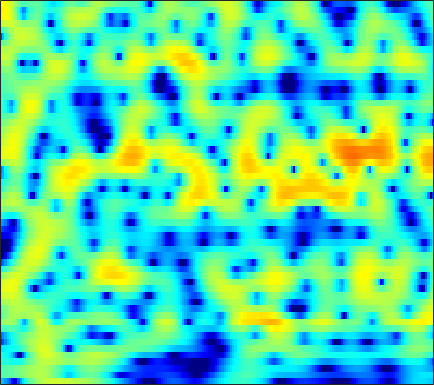

Data behind this chart, as committed beside it:
-7.5241, -8.0721, -9.165, -10.77, -12.389, -15.087, -16.887, -15.636, -12.153, -9.0154, -6.5261, -5.0066, -3.324, -1.9444, -1.0823, -0.1096, 0.68487, 1.1786, 1.7192, 2.1452, 2.4688, 2.6523, 2.8328, 2.9414
-2.011, -1.872, -1.715, -1.575, -1.472, -1.317, -1.124, -0.9443, -0.6514, -0.3013, 0.09044, 0.3991, 0.8111, 1.198, 1.462, 1.758, 1.978, 2.085, 2.139, 2.08, 1.9, 1.68, 1.265, 0.6995
-2.393, -2.164, -1.878, -1.618, -1.43, -1.181, -0.9226, -0.7167, -0.4237, -0.1101, 0.2227, 0.4741, 0.8065, 1.122, 1.339, 1.589, 1.782, 1.877, 1.932, 1.89, 1.738, 1.548, 1.182, 0.6822
-3.964, -3.909, -3.947, -4.098, -4.263, -4.516, -4.731, -4.799, -4.686, -4.267, -3.571, -2.92, -1.971, -1.02, -0.3495, 0.4539, 1.137, 1.559, 2.002, 2.306, 2.479, 2.53, 2.5, 2.37
-4.361, -4.438, -4.752, -5.38, -6.106, -7.551, -9.846, -12.56, -19.09, -20.58, -12.2, -8.473, -5.045, -2.578, -1.134, 0.3961, 1.567, 2.245, 2.921, 3.362, 3.596, 3.645, 3.556, 3.298
-6.352, -6.022, -5.604, -5.243, -5.012, -4.779, -4.584, -4.419, -4.07, -3.5, -2.677, -1.927, -0.8481, 0.2292, 0.9837, 1.878, 2.611, 3.045, 3.463, 3.691, 3.72, 3.6, 3.246, 2.646
-14.26, -12.2, -9.777, -7.805, -6.584, -5.233, -4.089, -3.354, -2.477, -1.666, -0.9043, -0.3467, 0.3598, 1.031, 1.502, 2.061, 2.519, 2.786, 3.03, 3.141, 3.102, 2.965, 2.634, 2.123
-11.4, -10.06, -8.244, -6.667, -5.666, -4.582, -3.712, -3.153, -2.5, -1.914, -1.349, -0.9238, -0.3327, 0.2824, 0.7379, 1.31, 1.815, 2.129, 2.449, 2.631, 2.663, 2.6, 2.415, 2.126
-3.19, -2.894, -2.512, -2.176, -2.029, -1.985, -2.197, -2.533, -3.218, -4.007, -4.545, -4.484, -3.629, -2.197, -1.071, 0.265, 1.323, 1.92, 2.451, 2.71, 2.72, 2.594, 2.284, 1.871
-0.1478, 0.4068, 1.004, 1.349, 1.446, 1.277, 0.6913, -0.1035, -1.759, -4.356, -7.829, -9.309, -6.504, -2.807, -0.7282, 1.247, 2.513, 3.085, 3.401, 3.265, 2.697, 1.972, 0.5644, -1.371
-3.321, -1.765, -0.2703, 0.7525, 1.252, 1.652, 1.777, 1.724, 1.518, 1.246, 1.049, 1.025, 1.177, 1.474, 1.724, 2.029, 2.21, 2.197, 1.939, 1.369, 0.454, -0.4999, -2.186, -4.402
-1.8, -0.9743, -0.007583, 0.779, 1.239, 1.664, 1.921, 2.026, 2.072, 2.022, 1.909, 1.81, 1.669, 1.521, 1.393, 1.201, 0.9528, 0.7243, 0.3509, -0.1404, -0.7461, -1.261, -1.978, -2.737
0.698, 1.134, 1.655, 2.066, 2.293, 2.482, 2.531, 2.478, 2.298, 2.019, 1.639, 1.305, 0.8206, 0.3325, -0.01831, -0.4542, -0.8343, -1.081, -1.348, -1.582, -1.818, -2.008, -2.272, -2.57
2.496, 2.885, 3.293, 3.541, 3.628, 3.602, 3.411, 3.136, 2.588, 1.833, 0.8814, 0.0416, -1.222, -2.56, -3.488, -4.453, -4.935, -4.97, -4.744, -4.367, -3.968, -3.721, -3.484, -3.3
3.373, 3.794, 4.213, 4.468, 4.537, 4.453, 4.142, 3.751, 2.977, 1.861, 0.341, -1.139, -3.742, -7.448, -11.55, -21.27, -18.36, -13.29, -9.932, -8.198, -7.232, -6.73, -6.18, -5.613
2.598, 3.122, 3.696, 4.121, 4.325, 4.424, 4.307, 4.07, 3.533, 2.712, 1.579, 0.5196, -1.168, -3.112, -4.593, -6.232, -7.197, -7.586, -8.06, -8.911, -10.5, -12.17, -14.16, -13.36
-0.2256, 0.5182, 1.408, 2.161, 2.632, 3.128, 3.456, 3.576, 3.571, 3.378, 2.98, 2.564, 1.882, 1.071, 0.395, -0.5602, -1.583, -2.45, -3.772, -5.379, -7.404, -9.134, -10.91, -10.69
-5.284, -4.286, -2.966, -1.735, -0.879, 0.1641, 1.071, 1.638, 2.239, 2.674, 2.936, 3.006, 2.957, 2.757, 2.51, 2.054, 1.466, 0.953, 0.1638, -0.6889, -1.549, -2.168, -2.84, -3.285
-12.84, -11.37, -9.323, -7.251, -5.748, -3.897, -2.254, -1.152, 0.1354, 1.197, 2.049, 2.552, 3.038, 3.329, 3.425, 3.395, 3.193, 2.942, 2.466, 1.849, 1.121, 0.5046, -0.4102, -1.4
-27.19, -21.71, -17.02, -13.48, -11.11, -8.28, -5.771, -4.093, -2.117, -0.4341, 0.96, 1.841, 2.792, 3.495, 3.87, 4.177, 4.263, 4.181, 3.892, 3.374, 2.615, 1.877, 0.6134, -1.029
-24.85, -25.09, -24.14, -20.53, -17.18, -13.12, -9.618, -7.348, -4.766, -2.595, -0.7692, 0.3849, 1.672, 2.697, 3.295, 3.881, 4.227, 4.33, 4.266, 3.965, 3.406, 2.815, 1.78, 0.4119
-22.32, -24.35, -25.18, -22.14, -18.88, -14.98, -11.73, -9.571, -7.033, -4.834, -2.913, -1.641, -0.1805, 1.035, 1.792, 2.59, 3.166, 3.455, 3.648, 3.638, 3.434, 3.159, 2.652, 2.004
-16.05, -16.26, -16.27, -15.77, -15.03, -13.7, -11.98, -10.55, -8.538, -6.509, -4.6, -3.279, -1.696, -0.3458, 0.5155, 1.469, 2.201, 2.62, 3.005, 3.21, 3.26, 3.201, 3.015, 2.74
-12.65, -13.2, -14.13, -15.22, -16.08, -16.67, -15.65, -13.81, -10.87, -8.084, -5.664, -4.097, -2.309, -0.8256, 0.09796, 1.113, 1.899, 2.345, 2.786, 3.058, 3.178, 3.189, 3.107, 2.938
-8.861, -9.622, -10.99, -13.16, -15.49, -19.59, -18.87, -14.84, -10.37, -7.095, -4.604, -3.088, -1.437, -0.1204, 0.6893, 1.547, 2.2, 2.552, 2.871, 3.03, 3.039, 2.972, 2.8, 2.558
-3.871, -4.157, -4.625, -5.126, -5.42, -5.539, -5.196, -4.609, -3.562, -2.382, -1.246, -0.4853, 0.4169, 1.164, 1.627, 2.129, 2.472, 2.649, 2.721, 2.623, 2.351, 2.018, 1.462, 0.8331
0.01202, 0.06673, 0.07473, 0.1223, 0.1455, 0.226, 0.3612, 0.4835, 0.6808, 0.85, 1.004, 1.094, 1.179, 1.269, 1.34, 1.472, 1.607, 1.681, 1.68, 1.458, 0.9242, 0.2376, -1.171, -3.258
1.103, 1.442, 1.879, 2.207, 2.388, 2.507, 2.485, 2.359, 2.042, 1.527, 0.7893, 0.1202, -0.913, -1.909, -2.413, -2.544, -1.974, -1.387, -0.6015, -0.1054, -0.067, -0.3564, -1.323, -3.025
-1.546, -0.5249, 0.6297, 1.405, 1.799, 2.061, 2.02, 1.796, 1.166, 0.1798, -1.323, -2.856, -5.786, -10.48, -17.15, -19.14, -10.15, -6.749, -3.879, -1.976, -0.7478, -0.1339, 0.384, 0.6404
-4.779, -3.3, -1.823, -0.7944, -0.2658, 0.1358, 0.1896, 0.007228, -0.5623, -1.506, -2.845, -4.065, -5.925, -7.776, -8.795, -9.115, -8.08, -6.904, -5.042, -3.334, -1.742, -0.7269, 0.4457, 1.43
-5.123, -4.379, -3.384, -2.398, -1.782, -1.223, -0.9798, -1.052, -1.433, -2.216, -3.323, -4.398, -6.002, -7.791, -9.041, -10.15, -10.04, -9.027, -7.062, -4.887, -2.892, -1.524, 0.03147, 1.367
-9.504, -8.344, -5.974, -3.825, -2.613, -1.476, -0.8801, -0.7504, -0.9913, -1.67, -2.795, -3.983, -6.076, -9.032, -12.2, -19.83, -23.75, -15.21, -9.591, -6.046, -3.459, -1.895, -0.135, 1.301
-10.96, -8.569, -5.103, -2.52, -1.212, -0.001829, 0.6062, 0.7514, 0.5339, -0.07085, -1.052, -1.988, -3.466, -5.106, -6.269, -7.424, -7.689, -7.201, -5.946, -4.411, -2.818, -1.714, -0.3482, 0.8161
0.5156, 0.6926, 1.225, 1.868, 2.302, 2.68, 2.791, 2.671, 2.246, 1.501, 0.4548, -0.4883, -1.964, -3.507, -4.65, -5.891, -6.592, -6.582, -6.072, -4.992, -3.833, -2.948, -1.913, -1.061
3.562, 3.756, 4.074, 4.317, 4.448, 4.445, 4.242, 3.918, 3.243, 2.245, 0.8854, -0.3923, -2.503, -5.166, -7.707, -11.99, -16.57, -16.21, -12.29, -9.285, -7.161, -6.012, -4.952, -4.327
3.114, 3.686, 4.281, 4.69, 4.851, 4.889, 4.672, 4.336, 3.622, 2.59, 1.218, -0.07661, -2.15, -4.723, -7.005, -10.29, -12.93, -13.38, -12.34, -10.85, -9.426, -8.564, -7.667, -7.19
1.471, 2.486, 3.49, 4.192, 4.519, 4.727, 4.66, 4.435, 3.894, 3.074, 1.975, 0.9481, -0.6691, -2.548, -4.074, -6.22, -8.386, -9.953, -11.81, -12.89, -12.72, -11.75, -10.14, -8.769
0.5543, 1.58, 2.67, 3.47, 3.906, 4.247, 4.355, 4.278, 3.972, 3.427, 2.623, 1.864, 0.6198, -0.9039, -2.237, -4.349, -6.949, -9.441, -14.14, -22.57, -21.04, -15.44, -11.22, -8.667
-0.1037, 0.6907, 1.618, 2.357, 2.8, 3.236, 3.501, 3.584, 3.534, 3.294, 2.856, 2.397, 1.594, 0.572, -0.3391, -1.744, -3.317, -4.579, -6.135, -7.263, -7.64, -7.396, -6.691, -5.861
-1.335, -0.6763, 0.102, 0.7407, 1.155, 1.665, 2.104, 2.382, 2.671, 2.824, 2.827, 2.711, 2.385, 1.88, 1.383, 0.5931, -0.2905, -0.9919, -1.882, -2.667, -3.291, -3.596, -3.838, -3.907
-2.535, -2.12, -1.782, -1.526, -1.31, -0.8192, -0.08566, 0.5822, 1.491, 2.288, 2.885, 3.17, 3.334, 3.247, 3.022, 2.54, 1.852, 1.226, 0.2572, -0.8226, -1.921, -2.715, -3.611, -4.159
-2.9, -3.187, -4.237, -6.008, -7.485, -7.846, -5.203, -2.834, -0.2018, 1.756, 3.131, 3.853, 4.454, 4.681, 4.632, 4.281, 3.6, 2.874, 1.583, -0.1314, -2.362, -4.456, -7.698, -10.03
-2.653, -3.21, -4.556, -6.844, -8.972, -9.779, -6.403, -3.628, -0.7228, 1.383, 2.88, 3.681, 4.388, 4.728, 4.762, 4.513, 3.937, 3.27, 2.034, 0.337, -1.972, -4.215, -7.922, -10.88
-2.455, -2.495, -2.646, -2.78, -2.767, -2.441, -1.707, -0.9669, 0.1017, 1.117, 1.975, 2.482, 2.967, 3.236, 3.29, 3.175, 2.847, 2.454, 1.744, 0.835, -0.215, -1.041, -2.043, -2.771
-2.421, -2.131, -1.812, -1.506, -1.278, -0.941, -0.5531, -0.2395, 0.1986, 0.6245, 1.011, 1.264, 1.528, 1.706, 1.78, 1.799, 1.718, 1.597, 1.365, 1.055, 0.6905, 0.4056, 0.0194, -0.356
-2.498, -2.006, -1.467, -1.073, -0.8458, -0.6267, -0.4856, -0.4105, -0.3326, -0.2674, -0.1975, -0.1324, -0.02561, 0.09556, 0.1997, 0.346, 0.5038, 0.6318, 0.799, 0.9523, 1.066, 1.119, 1.131, 1.075
-2.454, -1.708, -0.9946, -0.613, -0.5137, -0.5999, -0.8895, -1.191, -1.643, -2.047, -2.328, -2.448, -2.488, -2.423, -2.311, -2.046, -1.596, -1.148, -0.4459, 0.3031, 1.005, 1.452, 1.931, 2.255
-1.335, -0.4728, 0.1735, 0.3273, 0.1131, -0.5948, -1.778, -2.967, -4.813, -6.493, -7.276, -7.218, -6.903, -6.84, -7.047, -7.293, -6.743, -5.539, -3.404, -1.35, 0.3524, 1.363, 2.387, 3.074
1.233, 1.672, 1.885, 1.673, 1.172, -0.014, -1.953, -4.12, -8.605, -17.66, -20.06, -13.29, -10.04, -9.623, -10.88, -15.83, -21.64, -12.44, -6.175, -2.528, -0.1389, 1.119, 2.276, 2.998
2.72, 2.841, 2.833, 2.58, 2.209, 1.432, 0.2995, -0.77, -2.352, -3.737, -4.47, -4.58, -4.464, -4.44, -4.529, -4.589, -4.184, -3.451, -2.126, -0.7966, 0.2533, 0.8107, 1.246, 1.368
1.755, 1.87, 2.055, 2.175, 2.202, 2.104, 1.862, 1.603, 1.207, 0.8137, 0.4866, 0.297, 0.114, -0.01012, -0.067, -0.1017, -0.0669, 0.004048, 0.1112, 0.1458, 0.01257, -0.2359, -0.8239, -1.777
-2.014, -1.488, -0.5032, 0.5023, 1.136, 1.784, 2.212, 2.412, 2.541, 2.545, 2.471, 2.385, 2.231, 2.044, 1.879, 1.627, 1.328, 1.06, 0.617, 0.0443, -0.6884, -1.387, -2.587, -4.224
-12.98, -7.936, -3.773, -1.168, 0.175, 1.431, 2.246, 2.642, 2.958, 3.1, 3.113, 3.056, 2.907, 2.673, 2.437, 2.038, 1.521, 1.042, 0.2786, -0.6149, -1.622, -2.432, -3.557, -4.668
-4.182, -3.018, -1.186, 0.365, 1.248, 2.066, 2.545, 2.731, 2.816, 2.785, 2.69, 2.592, 2.437, 2.222, 2, 1.569, 0.9413, 0.3156, -0.7433, -2.072, -3.642, -4.885, -6.321, -7.048
2.619, 2.745, 2.955, 3.102, 3.109, 2.939, 2.541, 2.115, 1.447, 0.7939, 0.3508, 0.2239, 0.2842, 0.4501, 0.5225, 0.4212, 0.0008653, -0.5704, -1.747, -3.541, -6.195, -9.119, -15.72, -23.1
5.431, 5.268, 4.934, 4.417, 3.87, 2.864, 1.448, 0.04142, -2.411, -5.497, -7.885, -7.431, -5.085, -3.025, -1.976, -1.17, -0.9494, -1.129, -1.807, -2.944, -4.503, -5.825, -7.389, -7.901
5.935, 5.659, 5.136, 4.407, 3.693, 2.456, 0.8014, -0.8051, -3.597, -7.246, -10.4, -9.668, -6.619, -4.197, -2.977, -1.974, -1.533, -1.501, -1.774, -2.311, -3.002, -3.531, -4.106, -4.39
5.424, 5.147, 4.66, 4.027, 3.455, 2.552, 1.508, 0.6509, -0.5107, -1.532, -2.199, -2.376, -2.238, -1.888, -1.617, -1.377, -1.351, -1.492, -1.887, -2.524, -3.355, -4.087, -5.119, -6.009
